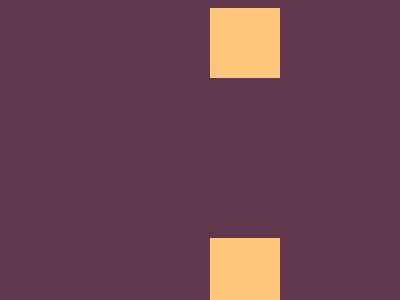

Write the HTML and CSS that draws this image.

<!-- file: exercicio02.html -->
<!DOCTYPE html>
<html lang="pt-br">
<head>
    <meta charset="UTF-8">
    <meta name="viewport" content="width=device-width, initial-scale=1.0">
    <title>Exercício 02 | Luana Magalhães</title>
    <link rel="icon"
    type="image/jpg"
    href="https://cssbattle.dev/targets/2.png" />
    <link rel="stylesheet" href=".\style02.css">
</head>
<body>
    
    <div class="square"></div>
    <div class="square"></div>
    <div class="square"></div>
    <div class="square"></div>
    
</body>
</html>

/* file: style02.css */
body{
    height: 90vh;
    background-color: #62374e;
    display: grid;
    grid-template-columns: 1fr 1fr;
    gap: 10em;
    align-items: center;
    justify-content: center;
    padding-left: 20rem;
}
div.square{
    background-color: #fdc57b;
    width: 70px;
    height: 70px;
}